Run: headless pygame with SDL's dummy video driver; simulated clock (each Clock.tick advances the game by its frame time, no real sleeping); random seed 0; keys injected as events and as key.get_pressed() state; no mouse input.
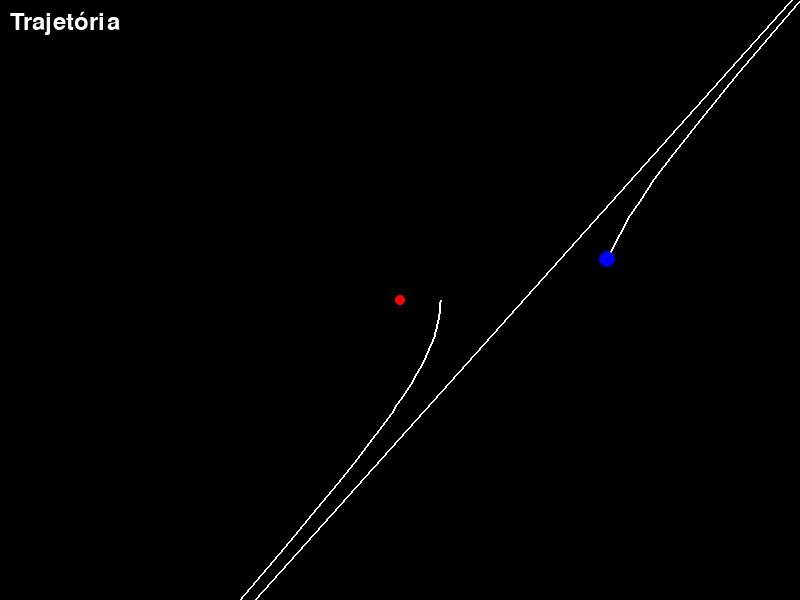
Frame 1 of 4 · flips 1–60 · no input
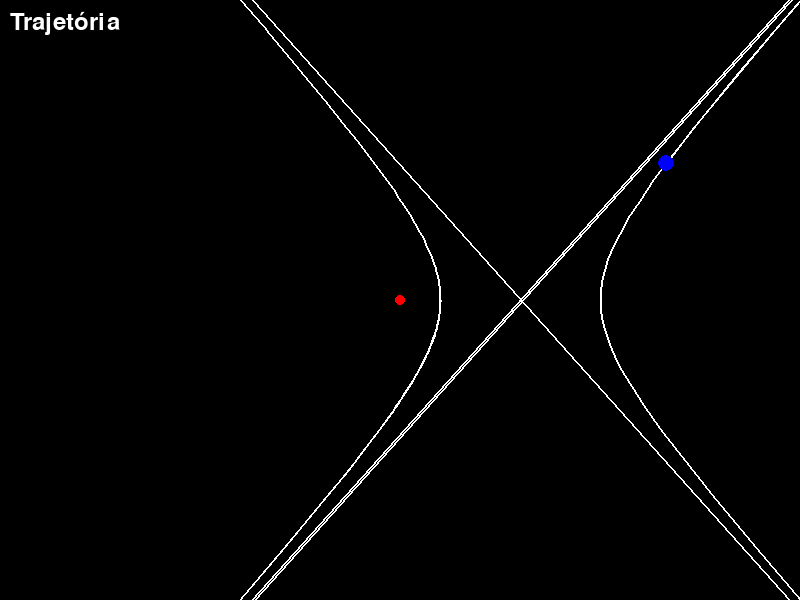
Frame 2 of 4 · flips 61–180 · tapped SPACE, RETURN · held RIGHT (→), D
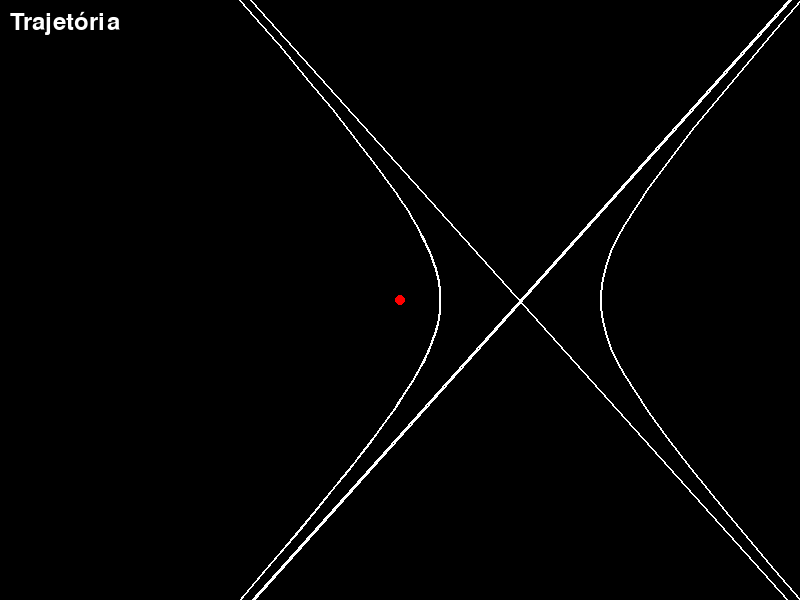
Frame 3 of 4 · flips 181–300 · held DOWN (↓), S
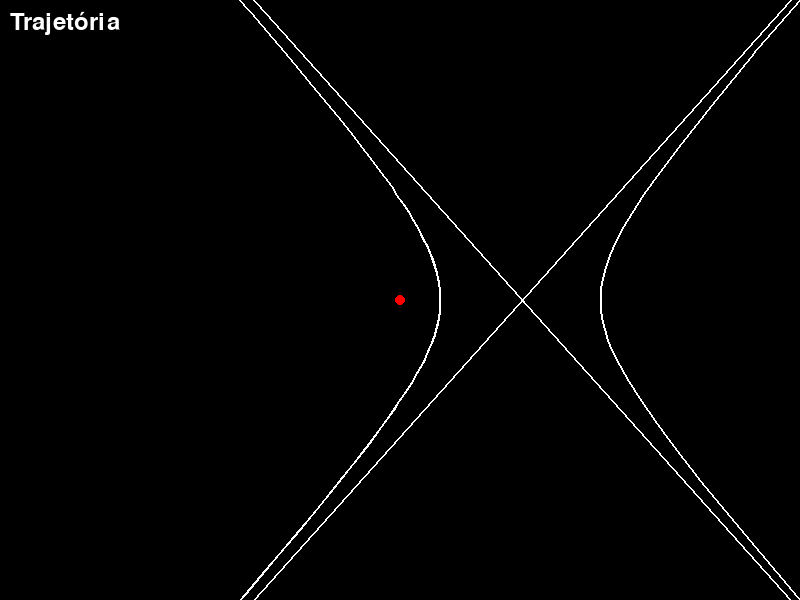
Frame 4 of 4 · flips 301–420 · held LEFT (←), A, UP (↑), W

The pygame program that drew these frames:

"""
Simulação de Trajetórias Orbitais usando Pygame

Este programa utiliza o Pygame para simular uma trajetória orbital circular
ao redor de um centro de massa.

Classes e Funções:
- Sistema: Representa o sistema orbital, incluindo o centro de massa e o cálculo da trajetória.
- draw_text: Renderiza texto na tela com uma fonte configurada.
- main: Função principal que controla a lógica da simulação, eventos e renderização.

Configurações:
- Tela: Dimensão fixa de 800x600 pixels.
- Centro de Massa: Localizado no centro da tela.
- Cores: Definidas para elementos como rastro, corpo em movimento e centro de massa.
"""

import pygame
import math

# Inicializa o Pygame
pygame.init()

# Definições da tela
width, height = 800, 600
screen = pygame.display.set_mode((width, height))
pygame.display.set_caption('Simulação de Trajetórias Orbitais')

# Configurações de cores
BLACK = (0, 0, 0)
RED = (255, 0, 0)
BLUE = (0, 0, 255)
GREEN = (0, 255, 0)
WHITE = (255, 255, 255)

# Fonte para renderizar texto
font = pygame.font.Font(None, 36)

class Sistema:
    """
    Classe para representar o sistema orbital.
    
    Atributos:
    - screen: Tela do Pygame onde os elementos serão desenhados.
    - width, height: Dimensões da tela.
    - origem: Posição central da tela.
    - centro_massa: Posição do centro de massa (fixo no centro da tela).
    """
    def __init__(self, screen, width, height):
        self.screen = screen
        self.width = width
        self.height = height
        self.origem = [width // 2, height // 2]  # Centro da tela
    
    def calcular_orbita(self, angle):
        """
        Calcula as coordenadas (x, y) de um corpo em órbita ao redor do centro de massa.
        
        Parâmetros:
        - angle: Ângulo em radianos para determinar a posição orbital.
        
        Retorna:
        - (x, y): Coordenadas ajustadas para a posição central da tela.
        """
        c = 100 # Constante de escala da órbita
        e = 1.5 # Excentricidade
        x = (c*math.cos(angle))/(1 + e*math.cos(angle)) + self.origem[0]
        y = (c*math.sin(angle))/(1 + e*math.cos(angle)) + self.origem[1]
        
        return x, y

    def desenhar_origem(self):
        """
        Desenha o centro de massa na tela como um círculo vermelho.
        """
        pygame.draw.circle(self.screen, RED, self.origem, 5)

def draw_text(screen, text, position, color=WHITE):
    """
    Renderiza texto na tela em uma posição específica.
    
    Parâmetros:
    - screen: Tela do Pygame onde o texto será desenhado.
    - text: Texto a ser renderizado.
    - position: Posição (x, y) onde o texto será exibido.
    - color: Cor do texto (branco por padrão).
    """
    text_surface = font.render(text, True, color)
    screen.blit(text_surface, position)

def main():
    """
    Função principal que controla a lógica do programa.
    
    - Cria um objeto da classe Sistema.
    - Atualiza e renderiza a posição do corpo, rastro e centro de massa.
    - Exibe informações na tela.
    """
    running = True
    clock = pygame.time.Clock()
    sistema = Sistema(screen, width, height)
    
    angle = 0  # Ângulo inicial da trajetória
    trail = []  # Rastro da trajetória

    while running:
        screen.fill(BLACK)
        
        # Manipula eventos
        for event in pygame.event.get():
            if event.type == pygame.QUIT:
                running = False
        
        # Atualiza a posição do corpo
        x, y = sistema.calcular_orbita(angle)
        
        # Adiciona a posição atual ao rastro
        trail.append((int(x), int(y)))
        if len(trail) > 200:  # Limita o comprimento do rastro
            trail.pop(0)

        # Desenha o centro de massa
        sistema.desenhar_origem()

        # Desenha o rastro da trajetória
        if len(trail) > 1:
            pygame.draw.lines(screen, WHITE, False, trail, 2)

        # Desenha o corpo em movimento
        pygame.draw.circle(screen, BLUE, (int(x), int(y)), 8)

        # Renderiza o nome da trajetória
        draw_text(screen, "Trajetória", (10, 10))

        # Atualiza o ângulo
        angle += 0.05

        # Atualiza a tela
        pygame.display.flip()
        clock.tick(30)  # Limita a taxa de atualização da tela para 30 FPS

    pygame.quit()

# Executa o programa principal
if __name__ == '__main__':
    main()
